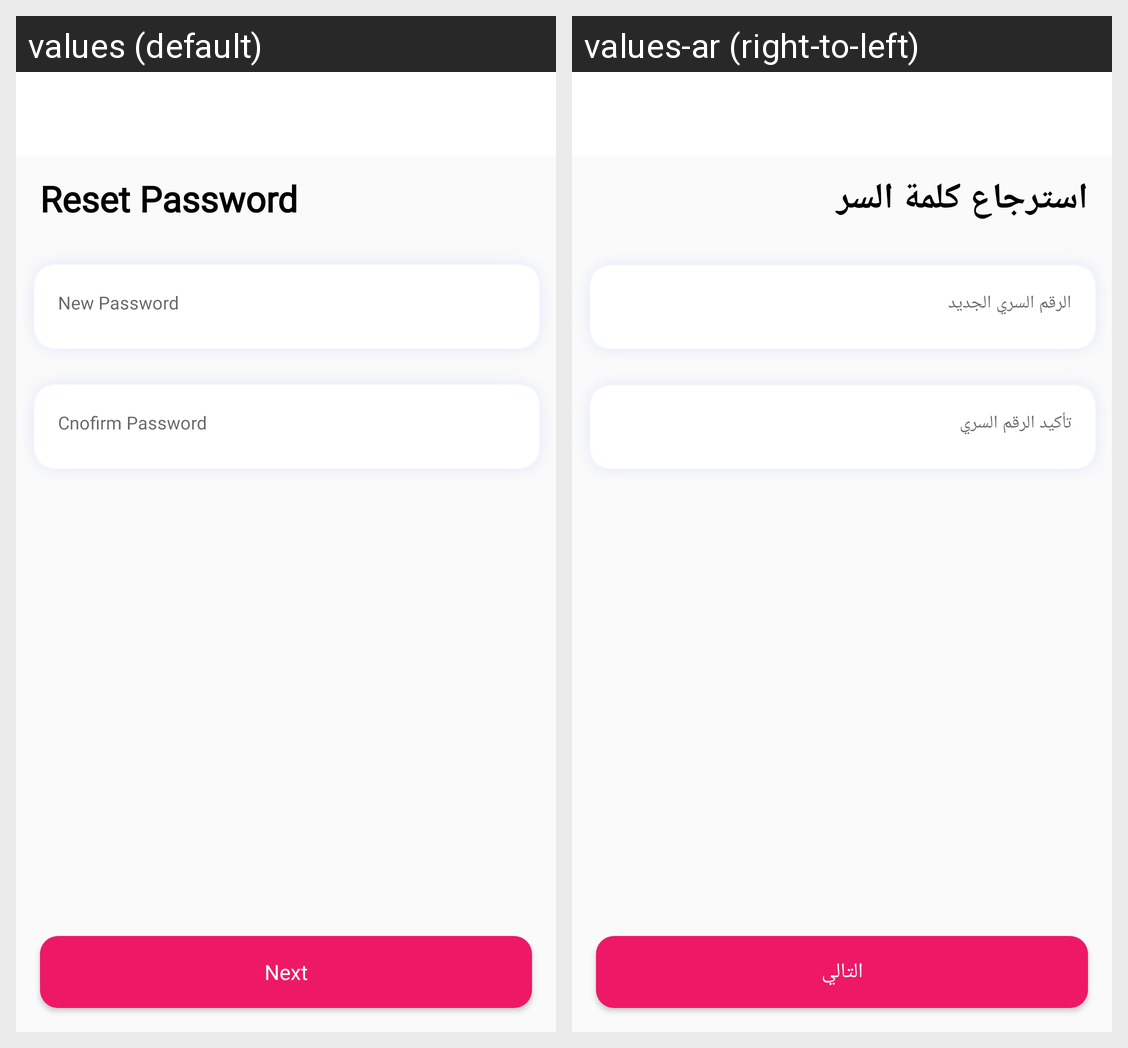

Locale-by-locale string values for the Android screen shown in this grid:
Android screen res/layout/activity_reset_password_step_two.xml rendered under 2 locales, left to right: values (default), values-ar (right-to-left). Device: Nexus 5 (rendered at 1080×1920; each locale shown at half size, 540×960, under a caption strip naming it); theme AppTheme.
Strings drawn on this screen, with the default value and each locale's value (text and hints the layout hard-codes, and strings that could not be matched under every locale, appear in the picture but are not listed):

reset_password
  values: Reset Password
  values-ar: استرجاع كلمة السر

next
  values: Next
  values-ar: التالي
